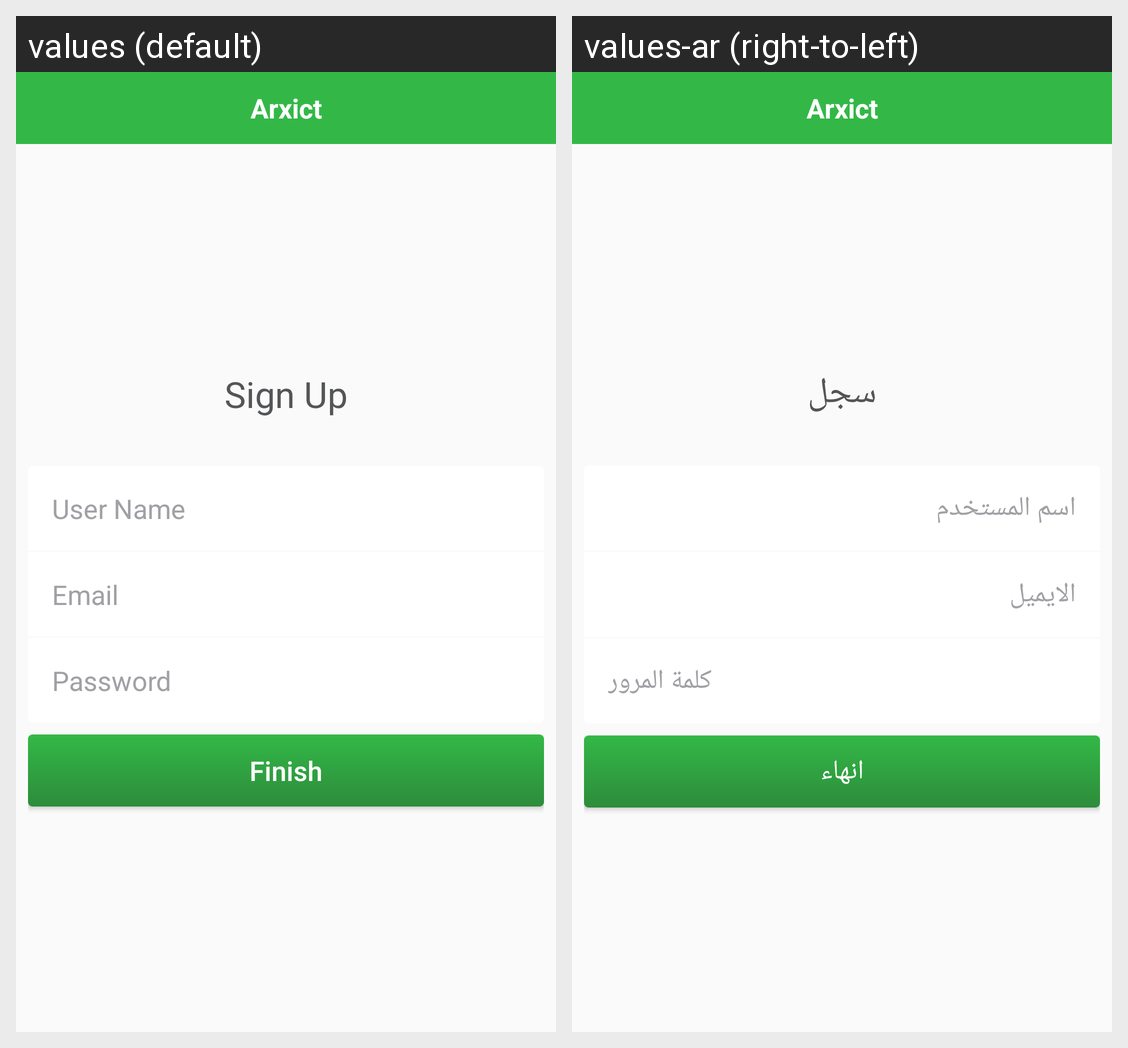

The Android screen above is rendered under two locales of the same app. Produce the string resources it draws, with the default and per-locale values.
Android screen res/layout/activity_sign_up.xml rendered under 2 locales, left to right: values (default), values-ar (right-to-left). Device: Nexus 5 (rendered at 1080×1920; each locale shown at half size, 540×960, under a caption strip naming it); theme AppTheme.
Strings drawn on this screen, with the default value and each locale's value (text and hints the layout hard-codes, and strings that could not be matched under every locale, appear in the picture but are not listed):

app_name
  values: Arxict
  values-ar: Arxict  [not translated; the default value is used]

sign_up
  values: Sign Up
  values-ar: سجل

username
  values: User Name
  values-ar: اسم المستخدم

email
  values: Email
  values-ar: الايميل

password
  values: Password
  values-ar: كلمة المرور

finish
  values: Finish
  values-ar: انهاء
